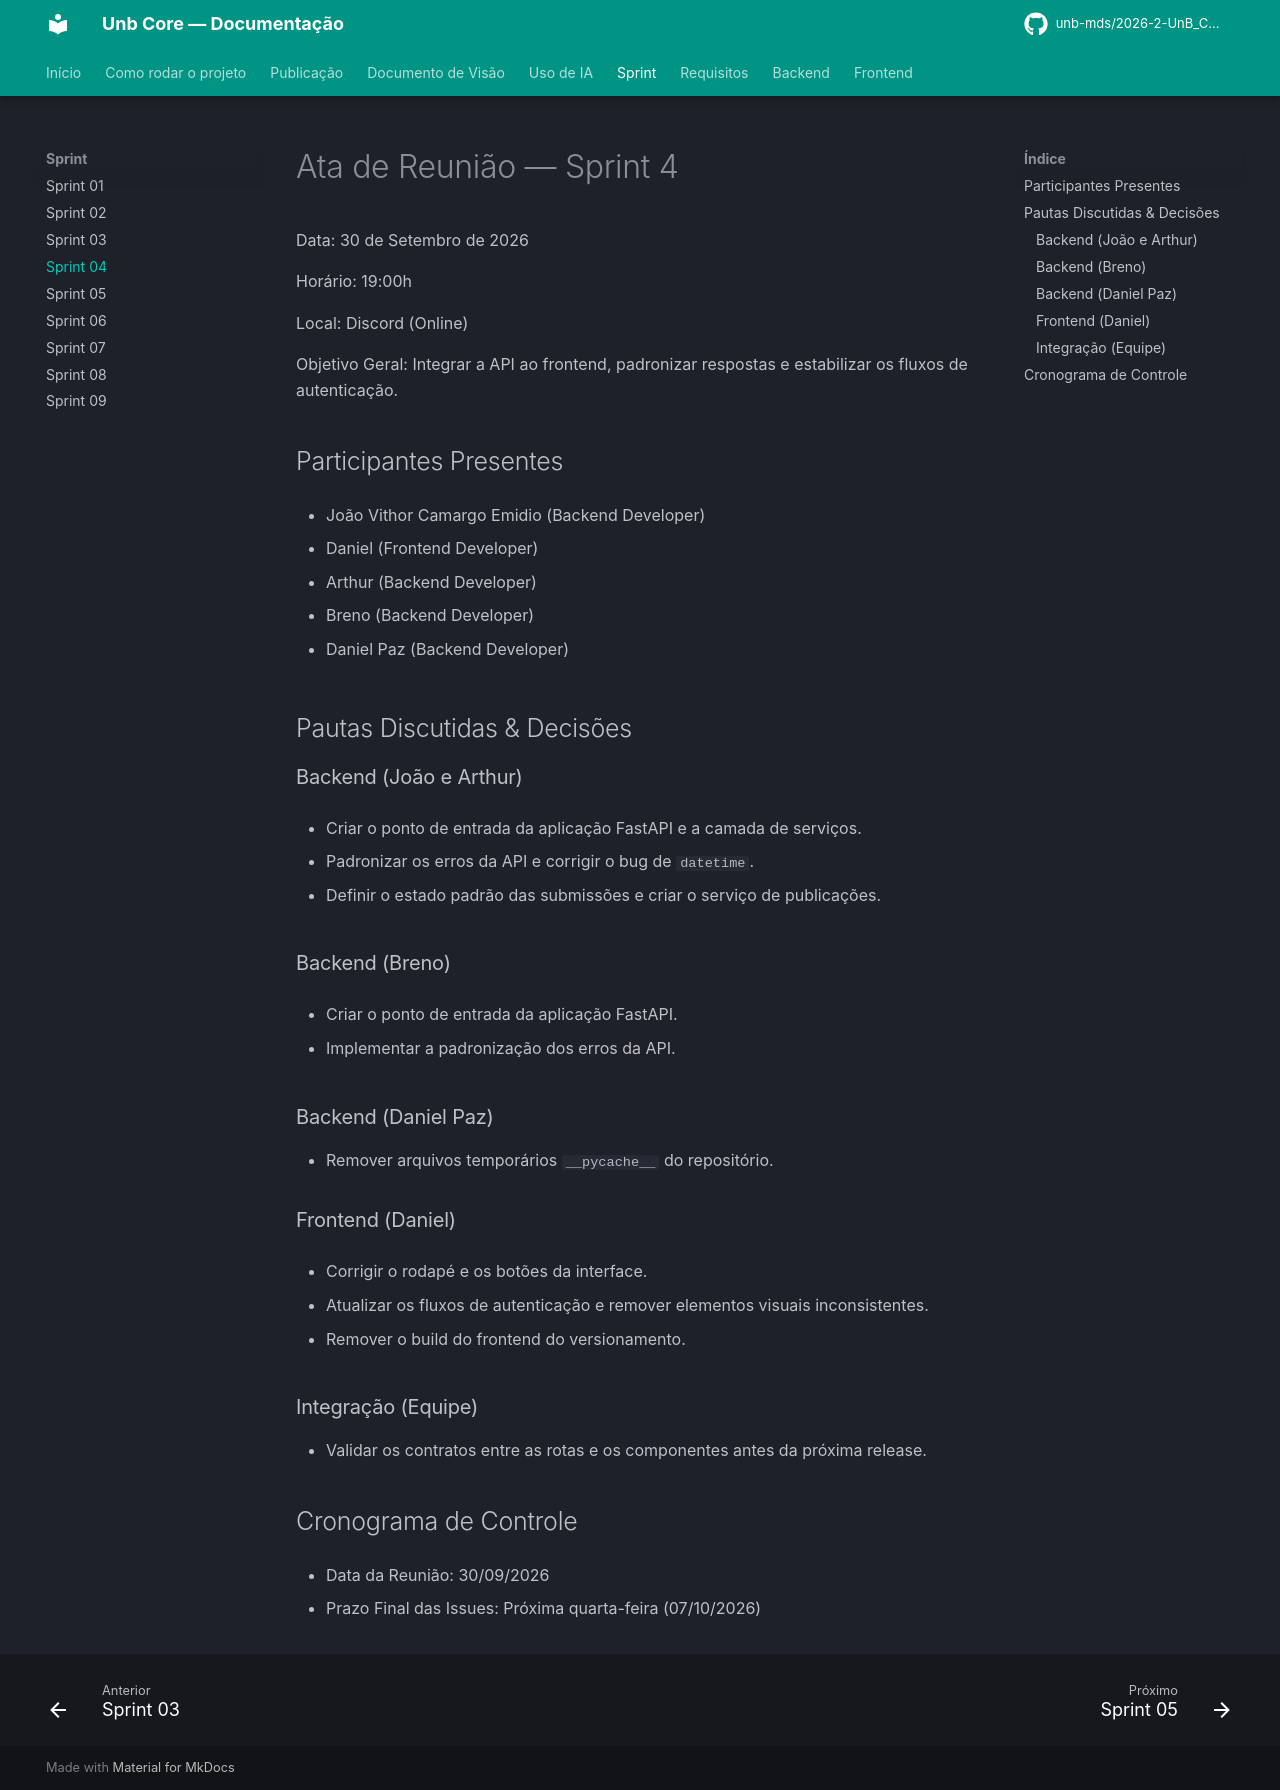

repository: unb-mds/2026-2-UnB_Core · page: Sprint/Sprint04/index.html · generator: mkdocs

# Ata de Reunião — Sprint 4

Data: 30 de Setembro de 2026

Horário: 19:00h

Local: Discord (Online)

Objetivo Geral: Integrar a API ao frontend, padronizar respostas e estabilizar os fluxos de autenticação.

## Participantes Presentes

* João Vithor Camargo Emidio (Backend Developer)

* Daniel (Frontend Developer)

* Arthur (Backend Developer)

* Breno (Backend Developer)

* Daniel Paz (Backend Developer)

## Pautas Discutidas & Decisões

### Backend (João e Arthur)

* Criar o ponto de entrada da aplicação FastAPI e a camada de serviços.

* Padronizar os erros da API e corrigir o bug de `datetime`.

* Definir o estado padrão das submissões e criar o serviço de publicações.

### Backend (Breno)

* Criar o ponto de entrada da aplicação FastAPI.

* Implementar a padronização dos erros da API.

### Backend (Daniel Paz)

* Remover arquivos temporários `__pycache__` do repositório.

### Frontend (Daniel)

* Corrigir o rodapé e os botões da interface.

* Atualizar os fluxos de autenticação e remover elementos visuais inconsistentes.

* Remover o build do frontend do versionamento.

### Integração (Equipe)

* Validar os contratos entre as rotas e os componentes antes da próxima release.

## Cronograma de Controle

* Data da Reunião: 30/09/2026

* Prazo Final das Issues: Próxima quarta-feira (07/10/2026)
